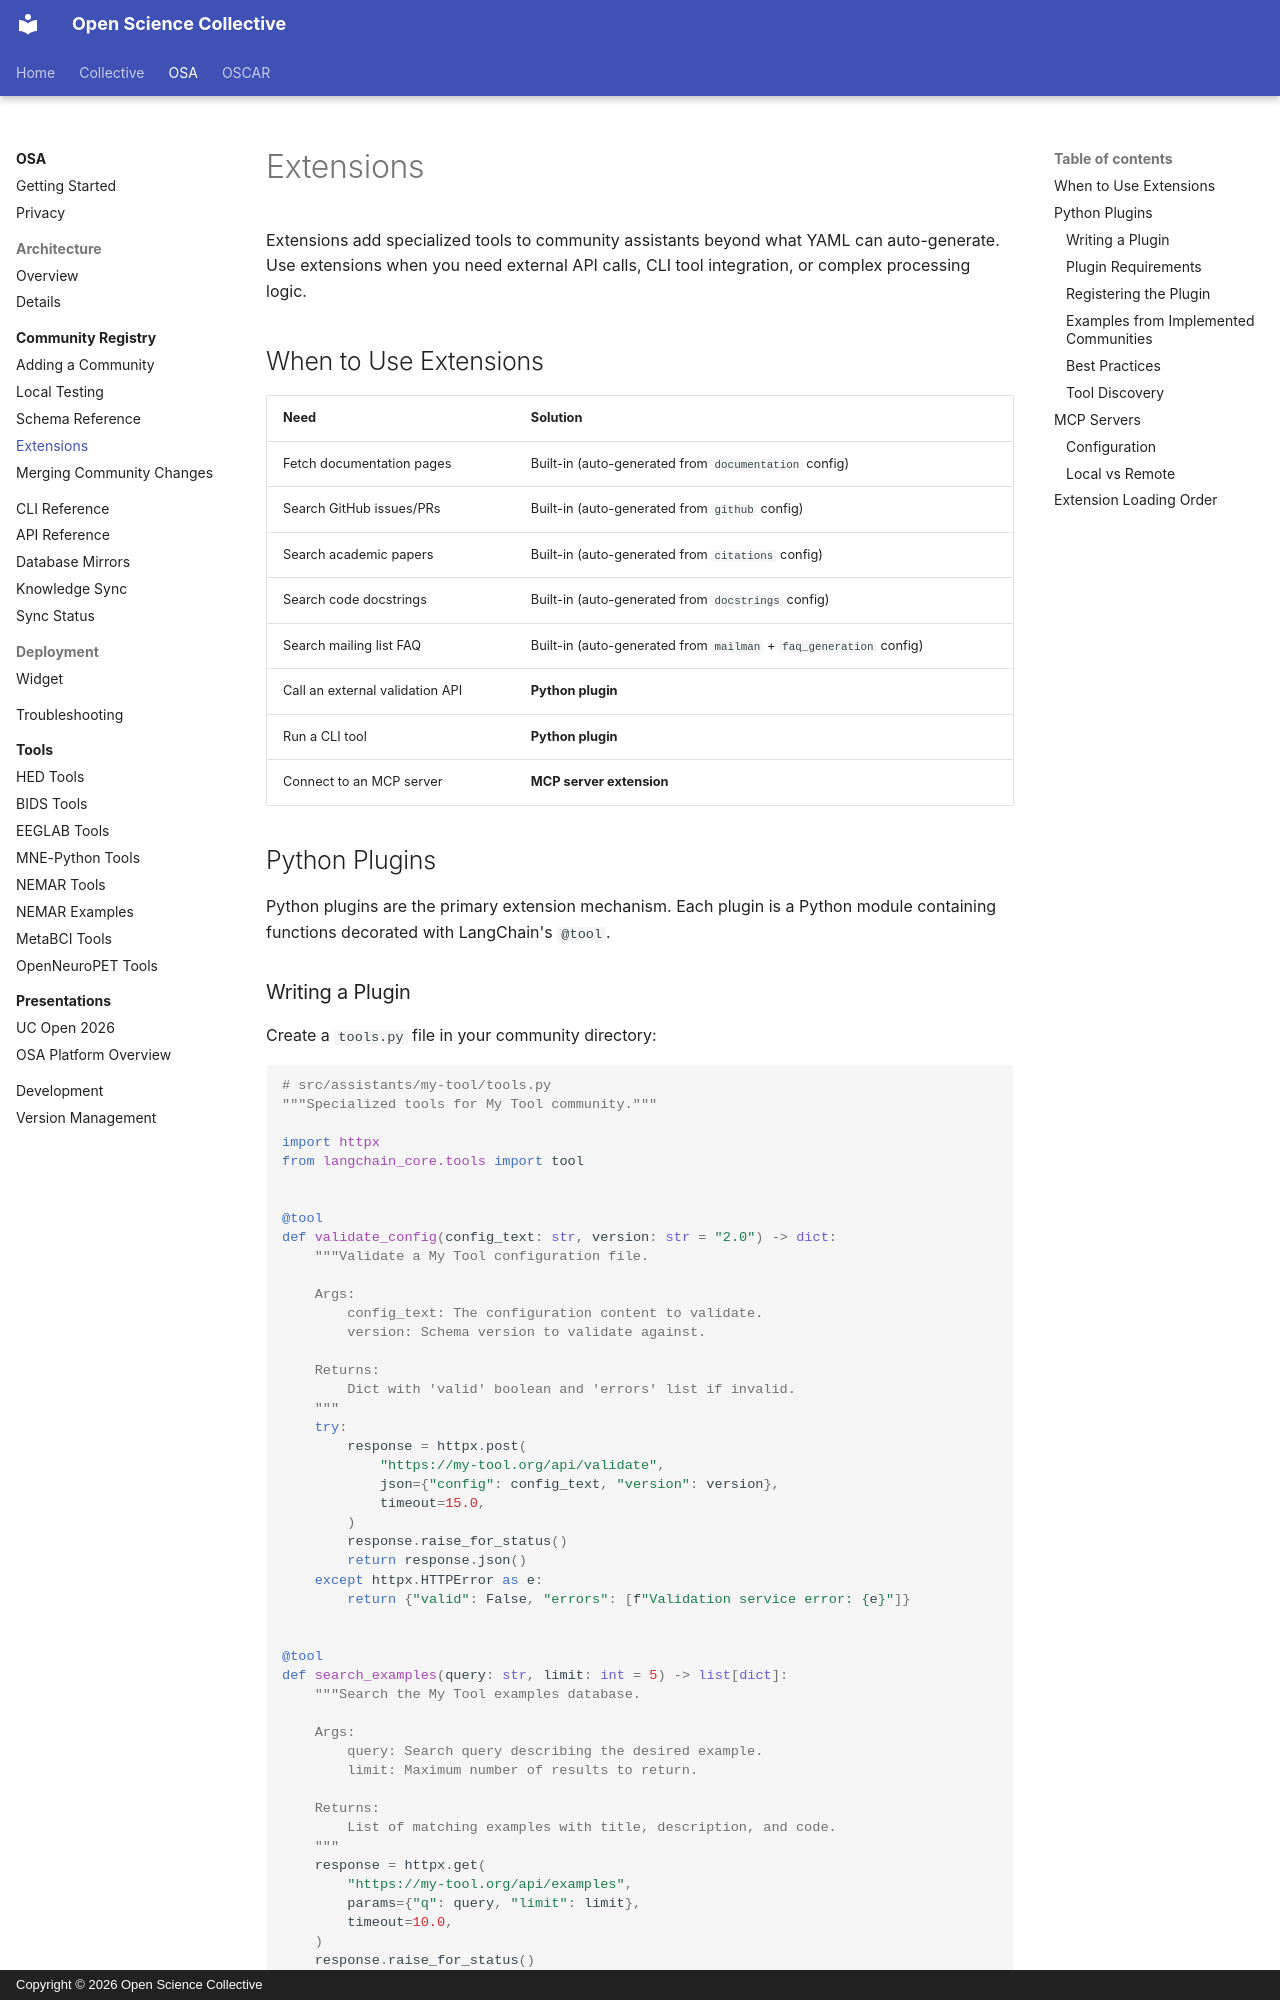

repository: OpenScience-Collective/documentation · page: osa/registry/extensions/index.html · generator: mkdocs · copyright: Copyright © 2026 Open Science Collective

# Extensions

Extensions add specialized tools to community assistants beyond what YAML can auto-generate. Use extensions when you need external API calls, CLI tool integration, or complex processing logic.

## When to Use Extensions

| Need | Solution |
|------|----------|
| Fetch documentation pages | Built-in (auto-generated from `documentation` config) |
| Search GitHub issues/PRs | Built-in (auto-generated from `github` config) |
| Search academic papers | Built-in (auto-generated from `citations` config) |
| Search code docstrings | Built-in (auto-generated from `docstrings` config) |
| Search mailing list FAQ | Built-in (auto-generated from `mailman` + `faq_generation` config) |
| Call an external validation API | **Python plugin** |
| Run a CLI tool | **Python plugin** |
| Connect to an MCP server | **MCP server extension** |

## Python Plugins

Python plugins are the primary extension mechanism. Each plugin is a Python module containing functions decorated with LangChain's `@tool`.

### Writing a Plugin

Create a `tools.py` file in your community directory:

```python
# src/assistants/my-tool/tools.py
"""Specialized tools for My Tool community."""

import httpx
from langchain_core.tools import tool


@tool
def validate_config(config_text: str, version: str = "2.0") -> dict:
    """Validate a My Tool configuration file.

    Args:
        config_text: The configuration content to validate.
        version: Schema version to validate against.

    Returns:
        Dict with 'valid' boolean and 'errors' list if invalid.
    """
    try:
        response = httpx.post(
            "https://my-tool.org/api/validate",
            json={"config": config_text, "version": version},
            timeout=15.0,
        )
        response.raise_for_status()
        return response.json()
    except httpx.HTTPError as e:
        return {"valid": False, "errors": [f"Validation service error: {e}"]}


@tool
def search_examples(query: str, limit: int = 5) -> list[dict]:
    """Search the My Tool examples database.

    Args:
        query: Search query describing the desired example.
        limit: Maximum number of results to return.

    Returns:
        List of matching examples with title, description, and code.
    """
    response = httpx.get(
        "https://my-tool.org/api/examples",
        params={"q": query, "limit": limit},
        timeout=10.0,
    )
    response.raise_for_status()
    return response.json().get("results", [])
```
